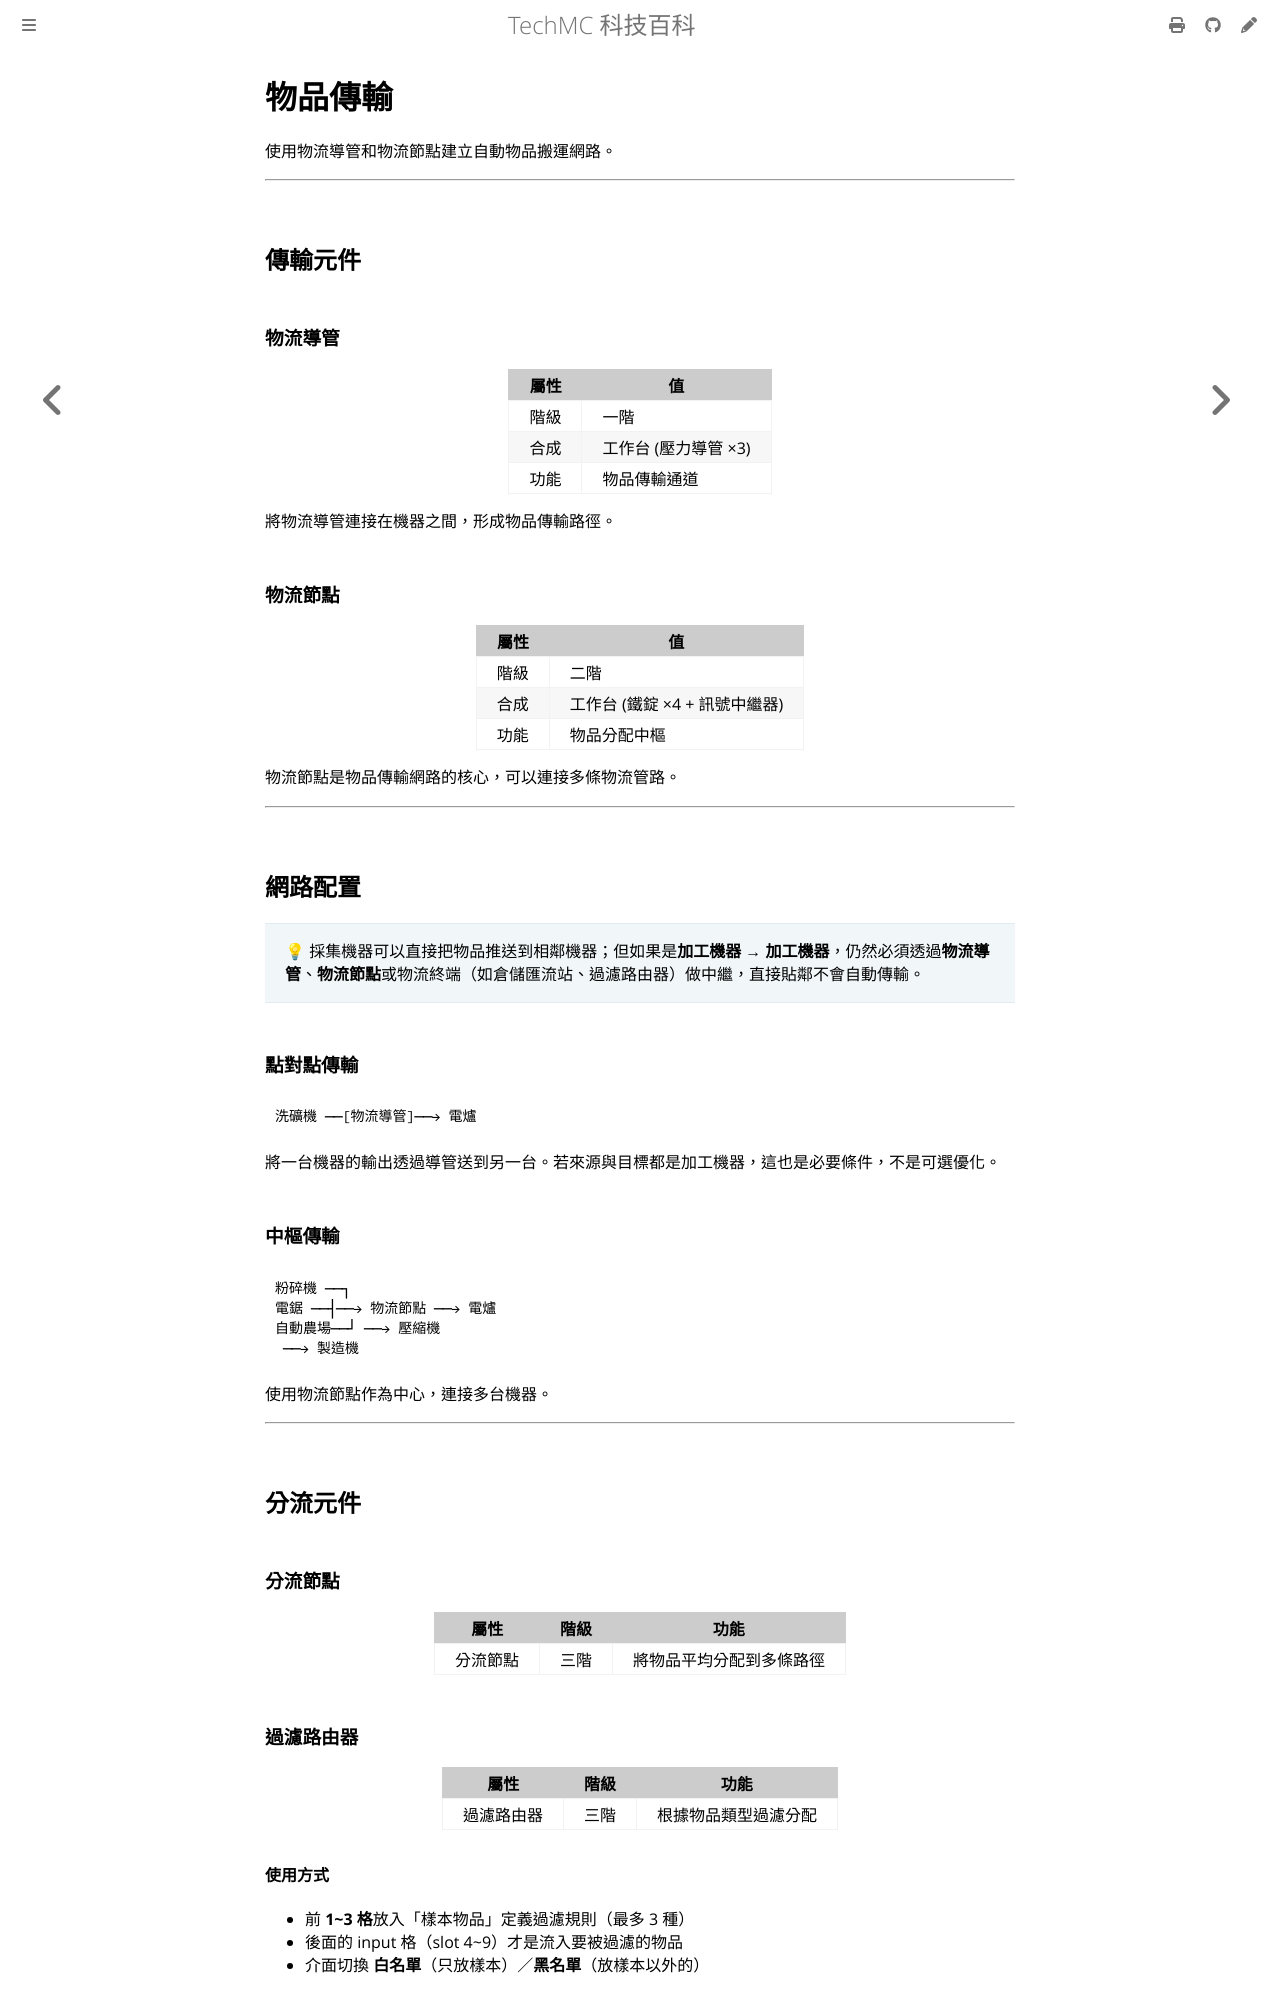

repository: QiuRui920811/TechProject · page: logistics/item-transport.html · generator: mdbook

# 物品傳輸

使用物流導管和物流節點建立自動物品搬運網路。

---

## 傳輸元件

### 物流導管

| 屬性 | 值 |
|---|---|
| 階級 | 一階|
| 合成 | 工作台 (壓力導管 ×3) |
| 功能 | 物品傳輸通道 |

將物流導管連接在機器之間，形成物品傳輸路徑。

### 物流節點

| 屬性 | 值 |
|---|---|
| 階級 | 二階|
| 合成 | 工作台 (鐵錠 ×4 + 訊號中繼器) |
| 功能 | 物品分配中樞 |

物流節點是物品傳輸網路的核心，可以連接多條物流管路。

---

## 網路配置

> 💡 採集機器可以直接把物品推送到相鄰機器；但如果是**加工機器 → 加工機器**，仍然必須透過**物流導管**、**物流節點**或物流終端（如倉儲匯流站、過濾路由器）做中繼，直接貼鄰不會自動傳輸。

### 點對點傳輸

```
洗礦機 ──[物流導管]──→ 電爐
```

將一台機器的輸出透過導管送到另一台。若來源與目標都是加工機器，這也是必要條件，不是可選優化。

### 中樞傳輸

```
碎礦機 ──┐
電鋸 ──┤──→ 物流節點 ──→ 電爐
自動農場──┘ ──→ 壓縮機
 ──→ 製造機
```

使用物流節點作為中心，連接多台機器。

---

## 分流元件

### 分流節點

| 屬性 | 階級 | 功能 |
|---|---|---|
| 分流節點 | 三階| 將物品平均分配到多條路徑 |

### 過濾路由器

| 屬性 | 階級 | 功能 |
|---|---|---|
| 過濾路由器 | 三階 | 根據物品類型過濾分配 |

#### 使用方式

- 前 **1~3 格**放入「樣本物品」定義過濾規則（最多 3 種）
- 後面的 input 格（slot 4~9）才是流入要被過濾的物品
- 介面切換 **白名單**（只放樣本）／**黑名單**（放樣本以外的）
